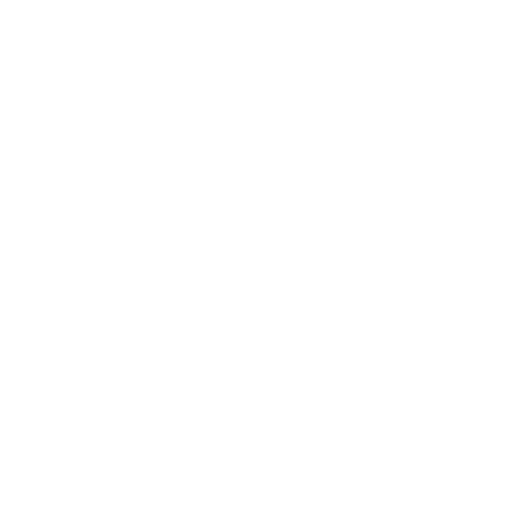
t = 0.00 s
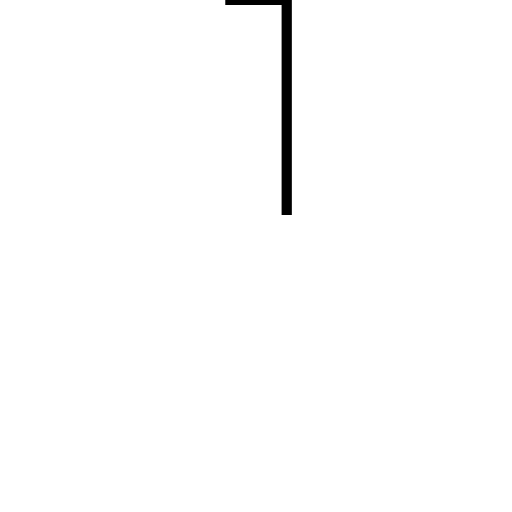
t = 0.81 s
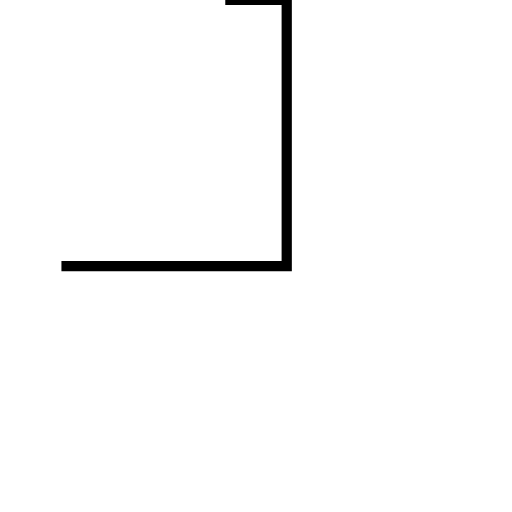
t = 1.62 s
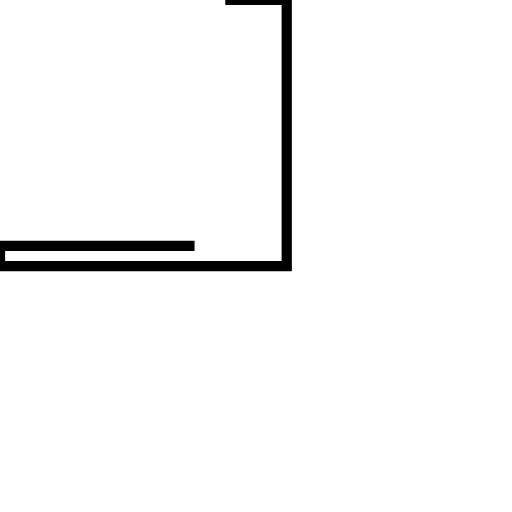
t = 2.43 s
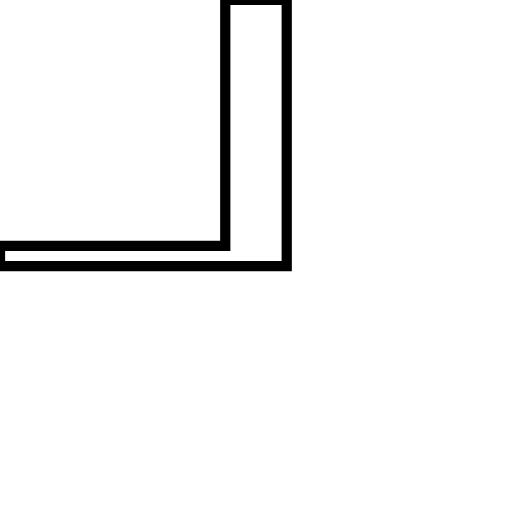
t = 3.24 s

The animated SVG that drew these frames (rendered in a browser with its animation timeline set to each time). Animation: 1 SMIL element (animate=1); one cycle of 3.24 s.

<?xml version='1.0' encoding='utf-8'?>
<svg viewBox="0.0 -6.0 50.0 50.0" version="1.1" xmlns="http://www.w3.org/2000/svg"><rect x="-1000" y="-1000" width="2000" height="2000" stroke="white" fill="white" /><g style="fill:none;stroke:#000000;stroke-width:1"><path d="M 22.0 -44.0 L 28.0 -44.0 L 28.0 -18.0 L 0.0 -18.0 L 0.0 -20.0 L 22.0 -20.0 Z" transform="translate(0.0 38.0)" stroke-dasharray="108.0" stroke-dashoffset="108.0"><animate attributeName="stroke-dashoffset" from="108.0" to="0" dur="3.2399999999999998s" begin="0s; anim_end.end" fill="freeze" id="anim0" /></path></g></svg>
